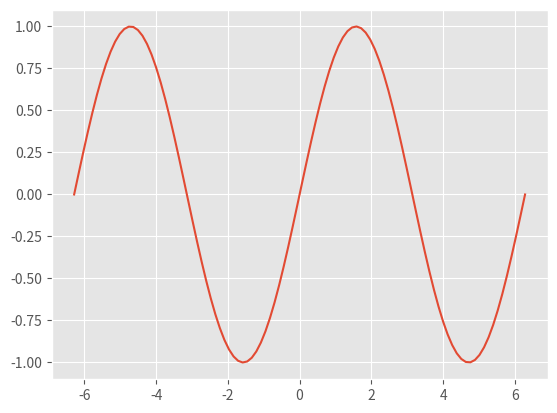

Write Python code to recreate this figure.
import numpy as np
import matplotlib.pyplot as plt
plt.style.use("ggplot")
x = np.linspace(-2 * np.pi, 2 * np.pi, 100)
y = np.sin(x)
plt.plot(x, y)